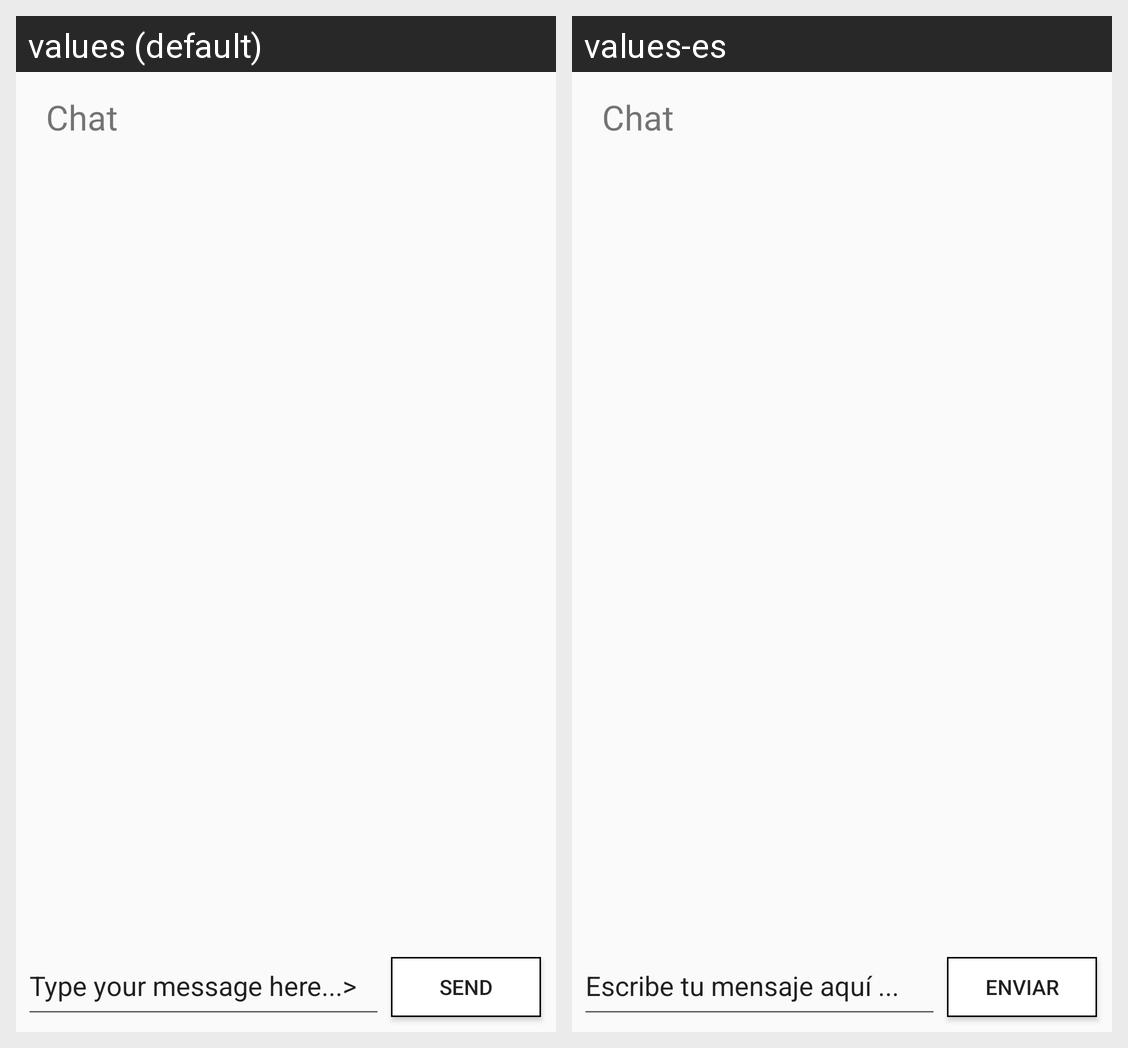

This grid shows one Android layout under two languages. Give, for every string resource on the screen, its name, the default text and each shown locale's text.
Android screen res/layout/activity_chat.xml rendered under 2 locales, left to right: values (default), values-es. Device: Nexus 5 (rendered at 1080×1920; each locale shown at half size, 540×960, under a caption strip naming it); theme AppTheme.
Strings drawn on this screen, with the default value and each locale's value (text and hints the layout hard-codes, and strings that could not be matched under every locale, appear in the picture but are not listed):

chat
  values: Chat
  values-es: Chat

type_your_message_here
  values: Type your message here...>
  values-es: Escribe tu mensaje aquí ...

send
  values: Send
  values-es: Enviar
